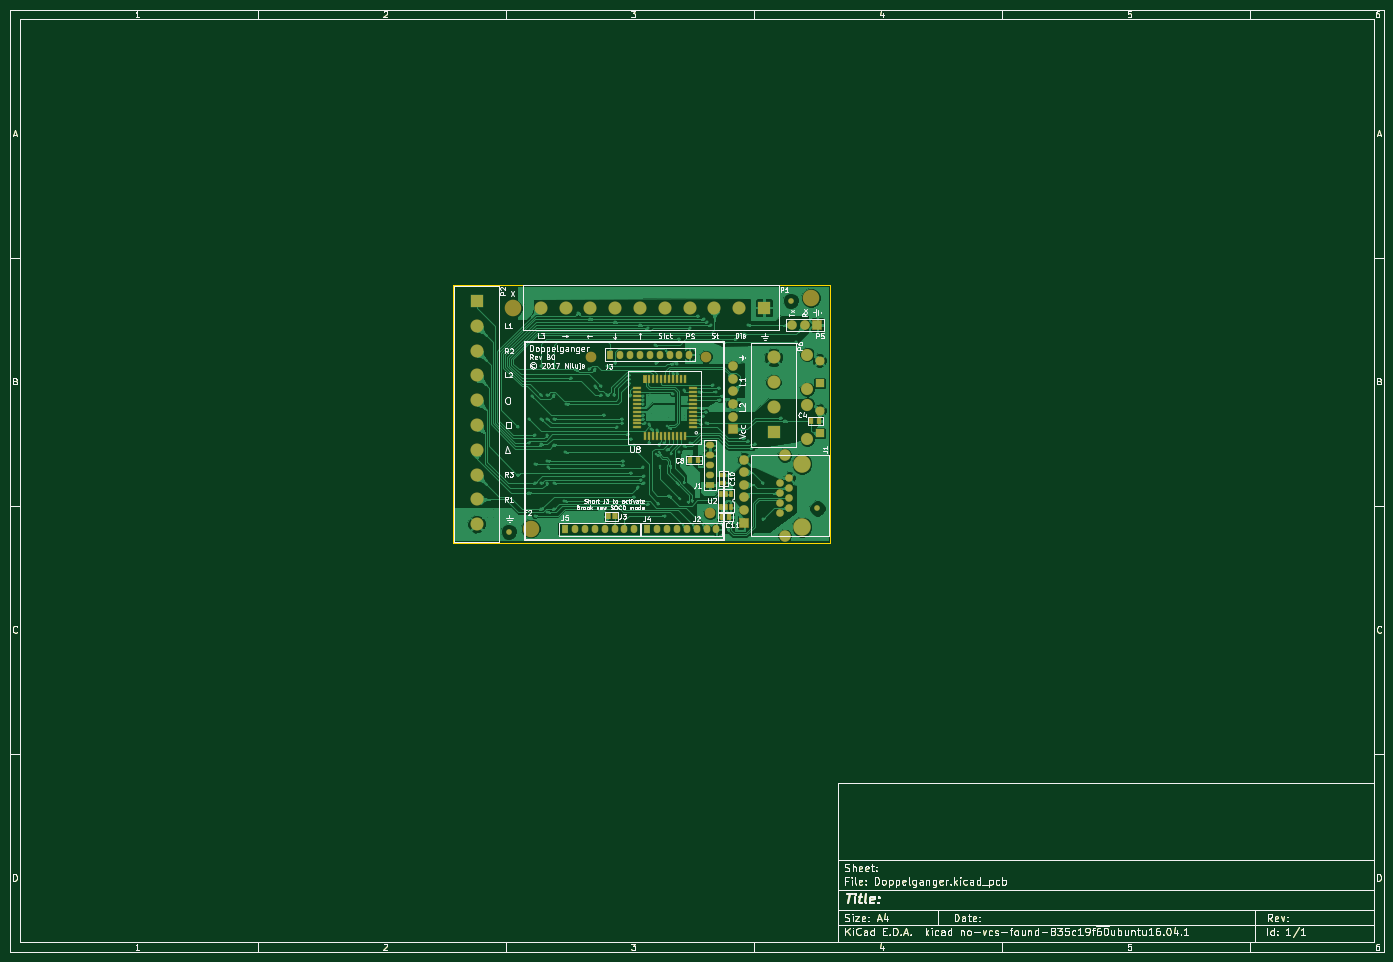
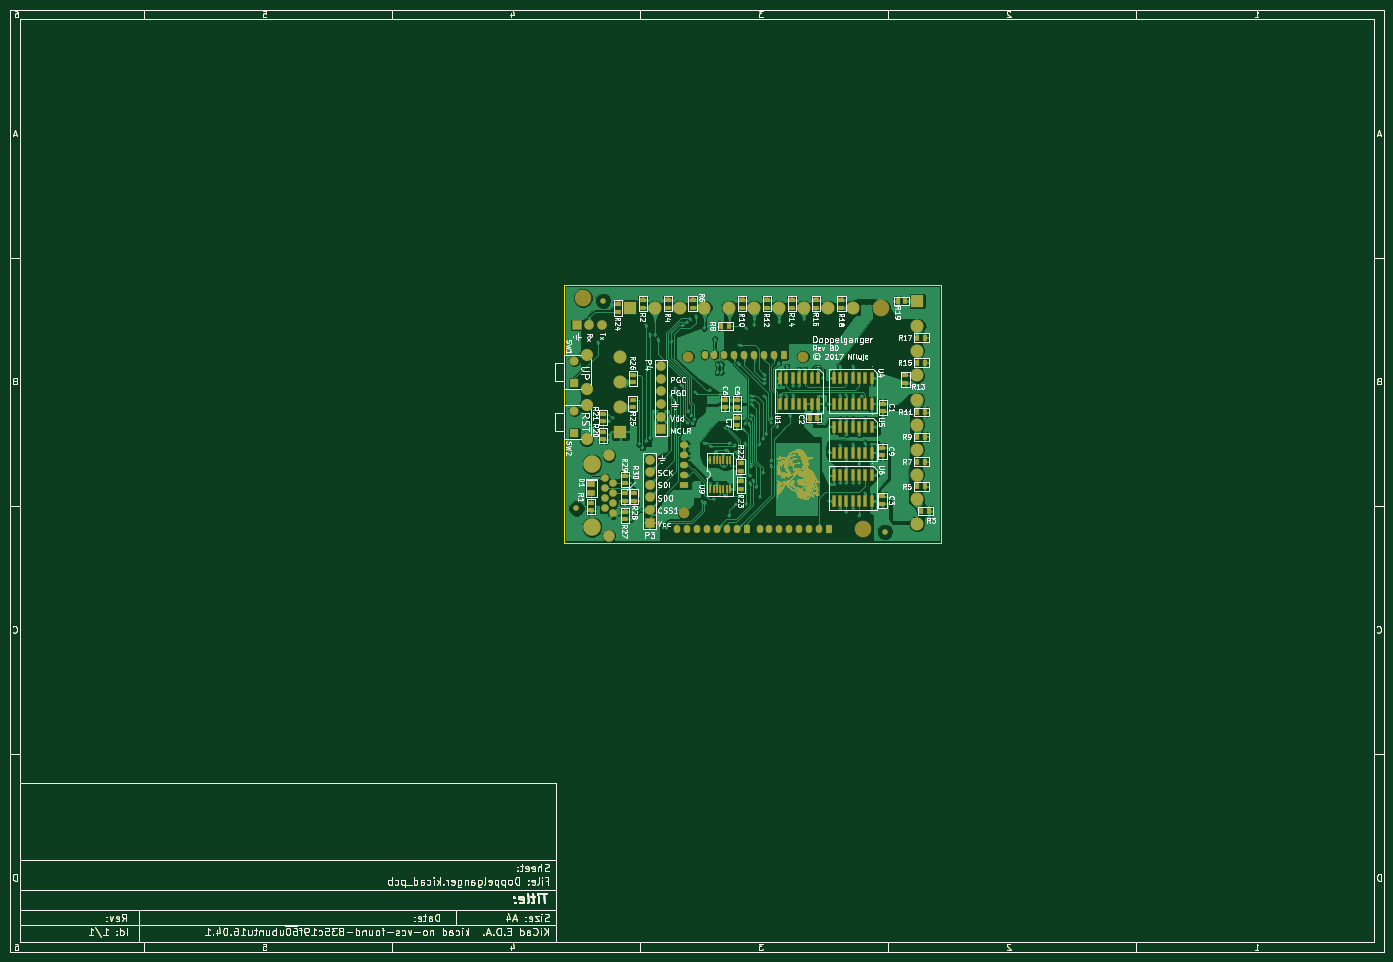
Circuit board: 9 layer files. Board 277.0 x 190.0 mm.
- bottom_copper: Doppelganger-B.Cu.gbl (771203 bytes)
- bottom_mask: Doppelganger-B.Mask.gbs (357001 bytes)
- paste: Doppelganger-B.Paste.gbp (45071 bytes)
- bottom_silk: Doppelganger-B.SilkS.gbo (110862 bytes)
- outline: Doppelganger-Edge.Cuts.gm1 (40545 bytes)
- top_copper: Doppelganger-F.Cu.gtl (665694 bytes)
- top_mask: Doppelganger-F.Mask.gts (45738 bytes)
- paste: Doppelganger-F.Paste.gtp (42409 bytes)
- top_silk: Doppelganger-F.SilkS.gto (85241 bytes)

=== bottom_copper: Doppelganger-B.Cu.gbl (771203 bytes, source omitted) ===
=== bottom_mask: Doppelganger-B.Mask.gbs (357001 bytes, source omitted) ===
=== paste: Doppelganger-B.Paste.gbp (45071 bytes, source omitted) ===
=== bottom_silk: Doppelganger-B.SilkS.gbo (110862 bytes, source omitted) ===
=== outline: Doppelganger-Edge.Cuts.gm1 (40545 bytes, source omitted) ===
=== top_copper: Doppelganger-F.Cu.gtl (665694 bytes, source omitted) ===
=== top_mask: Doppelganger-F.Mask.gts (45738 bytes, source omitted) ===
=== paste: Doppelganger-F.Paste.gtp (42409 bytes, source omitted) ===
=== top_silk: Doppelganger-F.SilkS.gto (85241 bytes, source omitted) ===
